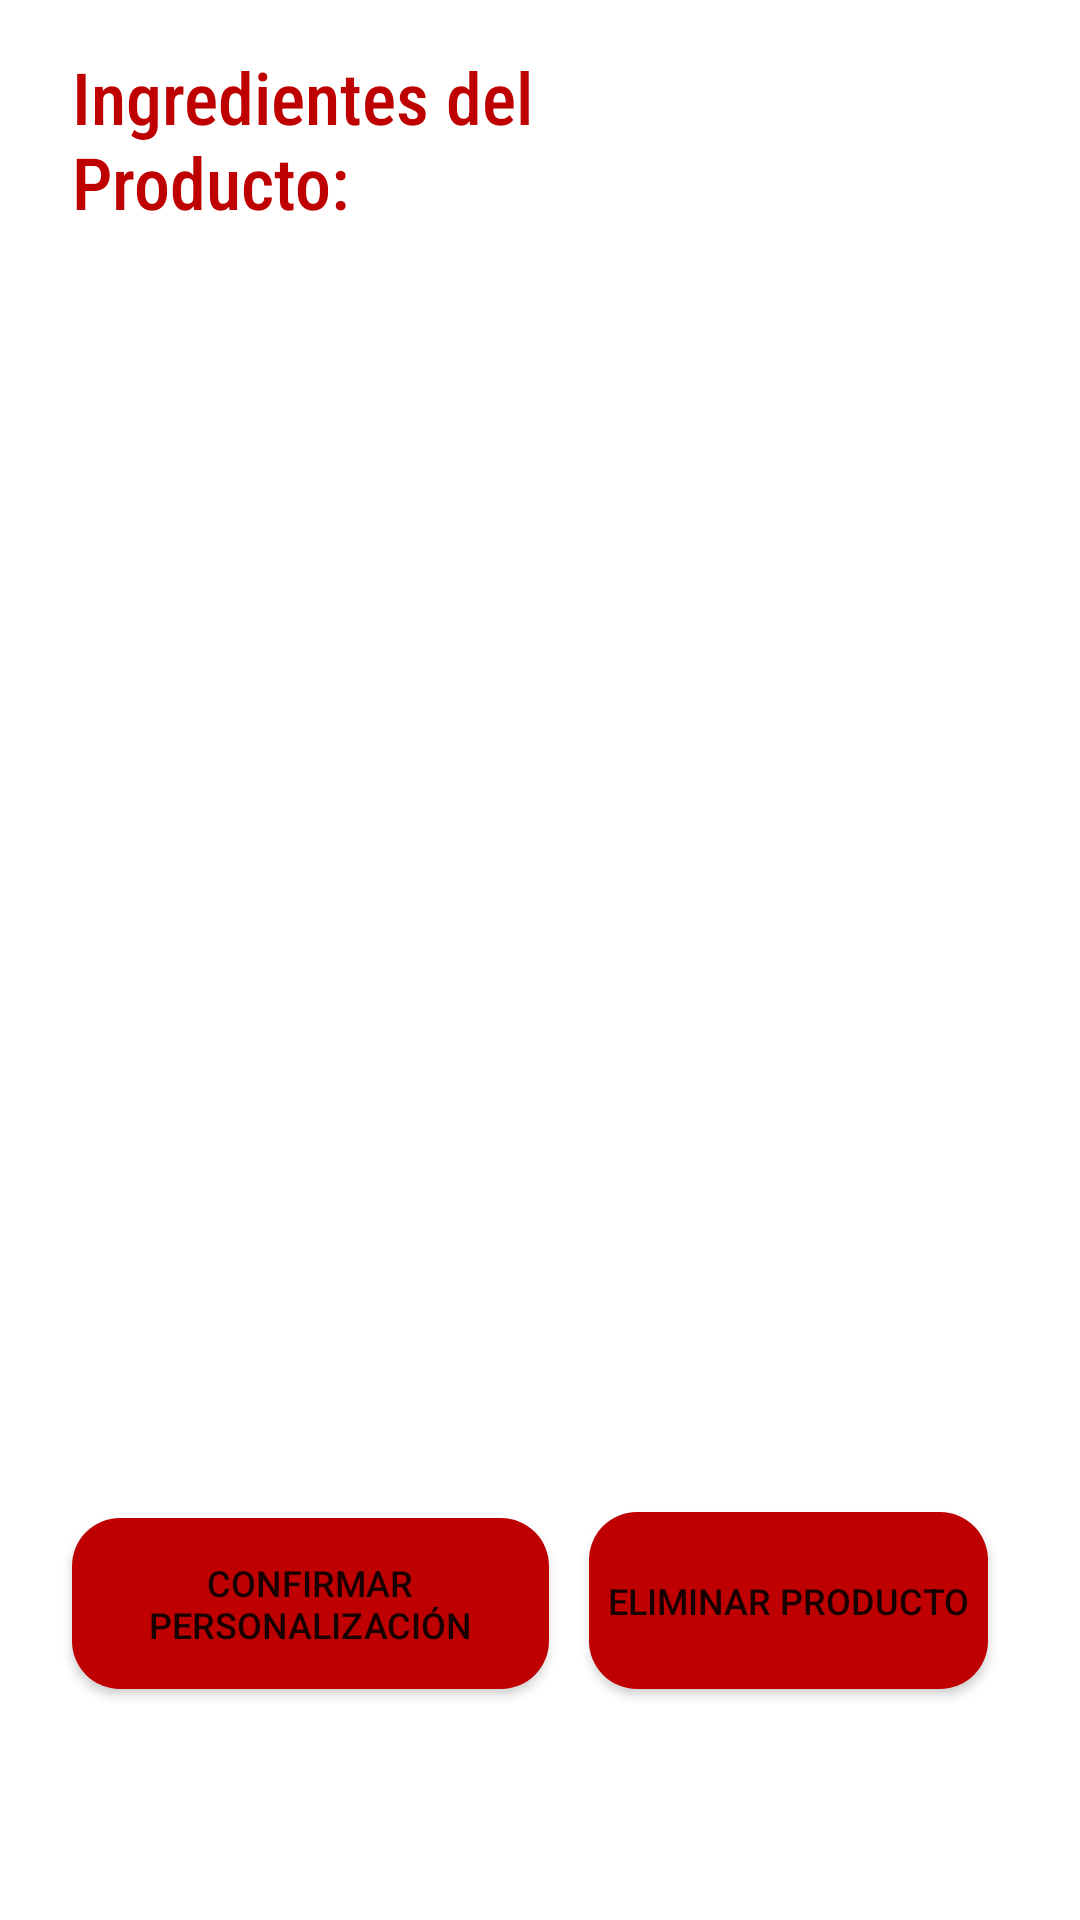

Produce the Android XML layout that renders to this screen, including the resource entries it uses.
<!-- AndroidManifest.xml: application theme Theme.CustomFood -->
<!-- res/layout/order_ingredients.xml -->
<?xml version="1.0" encoding="utf-8"?>
<LinearLayout xmlns:android="http://schemas.android.com/apk/res/android"
    xmlns:app="http://schemas.android.com/apk/res-auto"
    xmlns:tools="http://schemas.android.com/tools"
    android:layout_width="match_parent"
    android:layout_height="match_parent"
    android:orientation="horizontal">


    <androidx.constraintlayout.widget.ConstraintLayout
        android:layout_width="match_parent"
        android:layout_height="599dp">

        <Button
            android:id="@+id/confirmCustomizationButton"
            android:layout_width="159dp"
            android:layout_height="57dp"
            android:layout_marginStart="24dp"
            android:layout_marginBottom="36dp"
            android:background="@drawable/button_rounded"
            android:text="Confirmar Personalización"
            android:textSize="12dp"
            app:layout_constraintBottom_toBottomOf="parent"
            app:layout_constraintStart_toStartOf="parent"
            tools:ignore="HardcodedText" />

        <Button
            android:id="@+id/deleteProductButton"
            android:layout_width="133dp"
            android:layout_height="59dp"
            android:layout_marginBottom="36dp"
            android:background="@drawable/button_rounded"
            android:text="Eliminar Producto"
            android:textSize="12dp"
            app:layout_constraintBottom_toBottomOf="parent"
            app:layout_constraintEnd_toEndOf="parent"
            app:layout_constraintHorizontal_bias="0.865"
            app:layout_constraintStart_toStartOf="parent"
            tools:ignore="HardcodedText" />

        <TextView
            android:id="@+id/labelTitle"
            android:layout_width="217dp"
            android:layout_height="64dp"
            android:layout_marginStart="24dp"
            android:layout_marginTop="16dp"
            android:fontFamily="sans-serif-condensed-medium"
            android:text="Ingredientes del Producto:"
            android:textColor="@color/red_cf"
            android:textSize="24sp"
            app:layout_constraintStart_toStartOf="parent"
            app:layout_constraintTop_toTopOf="parent" />

        <ImageButton
            android:id="@+id/cancel_ingredients_button"
            android:layout_width="45dp"
            android:layout_height="45dp"
            android:layout_marginTop="16dp"
            android:layout_marginEnd="16dp"
            android:background="@drawable/cancel"
            android:contentDescription="Botón cancelar"
            app:layout_constraintEnd_toEndOf="parent"
            app:layout_constraintHorizontal_bias="1.0"
            app:layout_constraintStart_toEndOf="@+id/labelTitle"
            app:layout_constraintTop_toTopOf="parent"
            tools:ignore="HardcodedText,SpeakableTextPresentCheck" />

        <androidx.recyclerview.widget.RecyclerView
            android:id="@+id/ingredients_recyclerView"
            android:layout_width="363dp"
            android:layout_height="391dp"
            android:layout_marginTop="16dp"
            app:layout_constraintEnd_toEndOf="parent"
            app:layout_constraintHorizontal_bias="0.484"
            app:layout_constraintStart_toStartOf="parent"
            app:layout_constraintTop_toBottomOf="@+id/labelTitle" />

    </androidx.constraintlayout.widget.ConstraintLayout>

</LinearLayout>
<!-- resources referenced by this layout -->
<resources>
  <color name="red_cf">#BF0000</color>
  <!-- drawable button_rounded (drawable) -->
  <?xml version="1.0" encoding="utf-8"?>
  <shape xmlns:android="http://schemas.android.com/apk/res/android">
      <corners android:radius ="16dp"/>
      <solid android:color ="#BF0000"/>
  </shape>
  <style name="Theme.CustomFood" parent="Theme.MaterialComponents.DayNight.DarkActionBar">
          
          <item name="colorPrimary">@color/red_cf</item>
          <item name="colorPrimaryVariant">@color/red_cf</item>
          <item name="colorOnPrimary">@color/white</item>
          
          <item name="colorSecondary">@color/teal_200</item>
          <item name="colorSecondaryVariant">@color/teal_700</item>
          <item name="colorOnSecondary">@color/black</item>
          
          <item name="android:statusBarColor" tools:targetApi="l">?attr/colorPrimaryVariant</item>
          
      </style>
  <color name="white">#FFFFFFFF</color>
  <color name="teal_200">#FF03DAC5</color>
  <color name="teal_700">#FF018786</color>
  <color name="black">#FF000000</color>
</resources>
